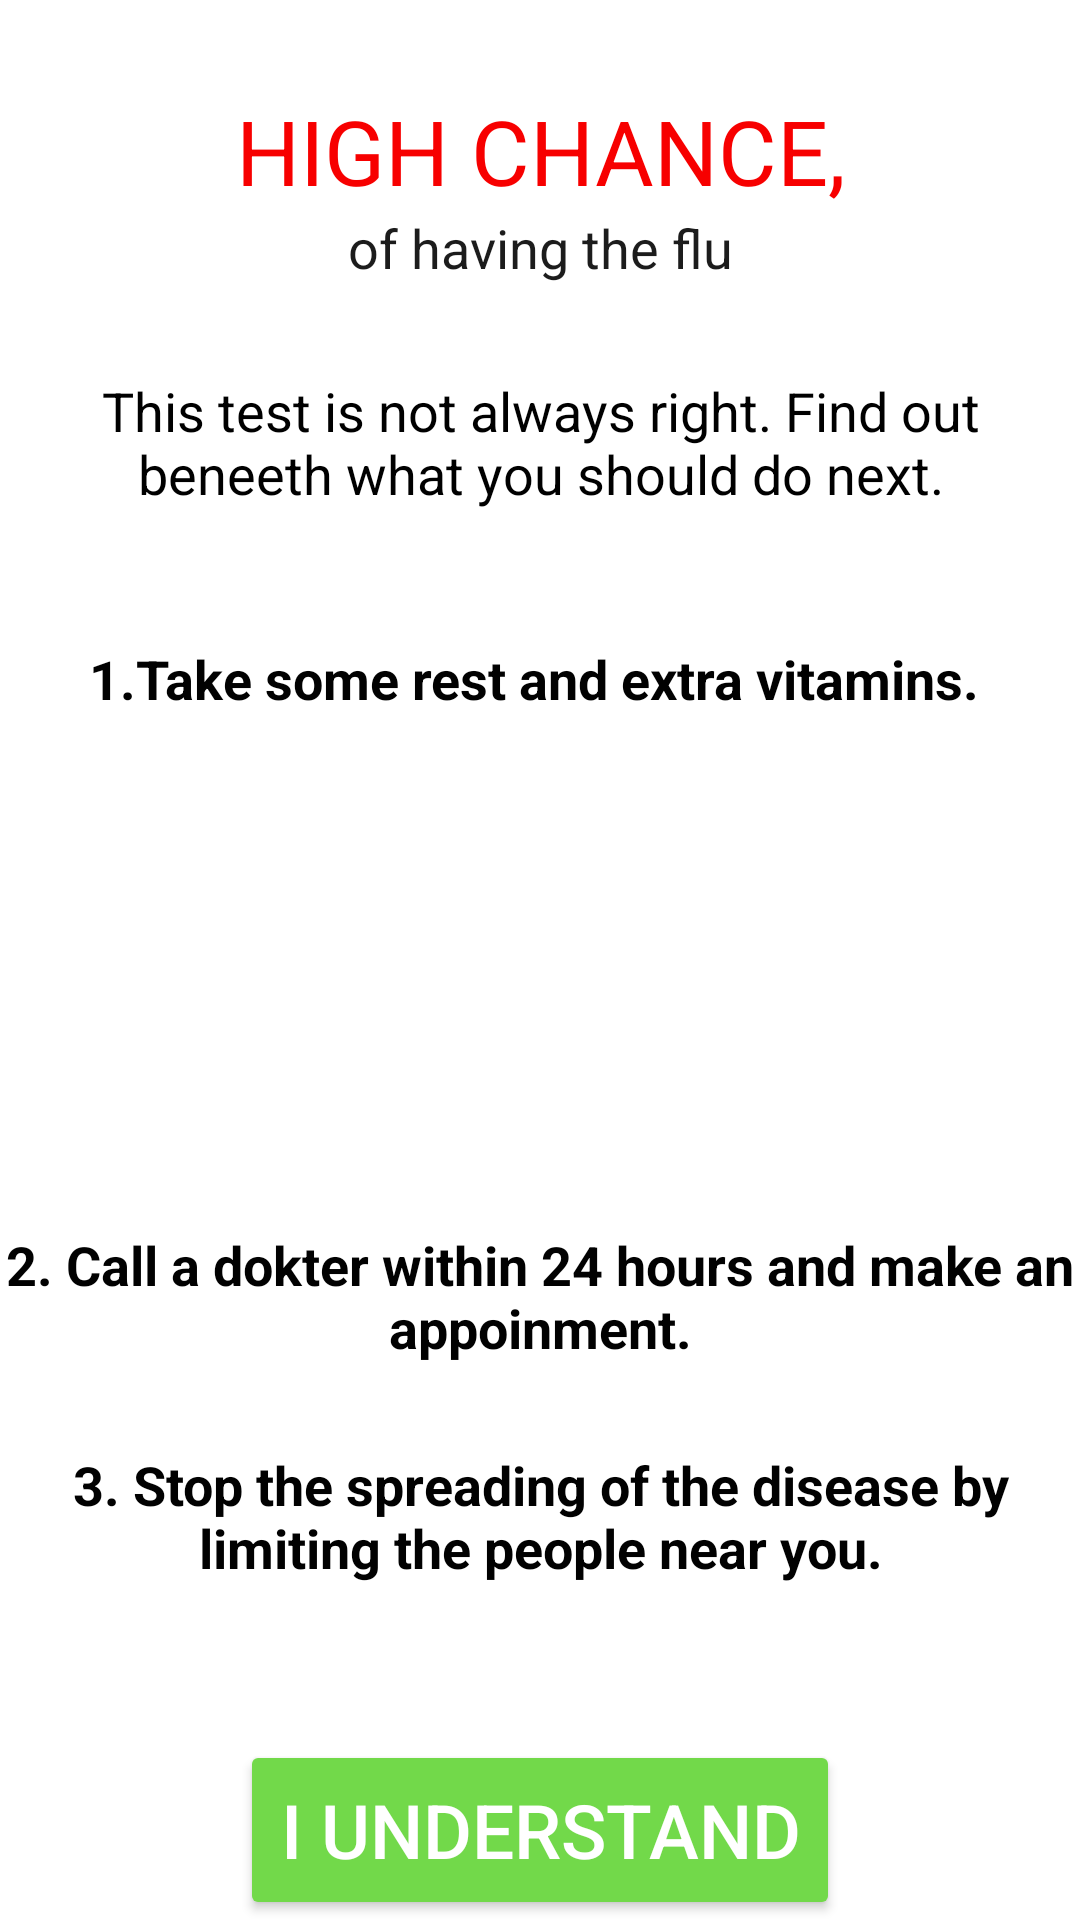

Reconstruct the res/layout file that produces this screen, plus the resources it refers to.
<!-- AndroidManifest.xml: application theme AppTheme -->
<!-- res/layout/activity_health_report_high_chance.xml -->
<?xml version="1.0" encoding="utf-8"?>
<RelativeLayout xmlns:android="http://schemas.android.com/apk/res/android"
    xmlns:tools="http://schemas.android.com/tools" android:layout_width="match_parent"
    android:layout_height="match_parent" android:paddingLeft="@dimen/activity_horizontal_margin"
    android:paddingRight="@dimen/activity_horizontal_margin"
    android:paddingTop="@dimen/activity_vertical_margin"
    android:paddingBottom="@dimen/activity_vertical_margin" tools:context=".MainActivity">

    <TextView
        android:layout_width="wrap_content"
        android:layout_height="wrap_content"
        android:textAppearance="?android:attr/textAppearanceLarge"
        android:text="HIGH CHANCE,"
        android:id="@+id/textView5"
        android:textSize="30dp"
        android:layout_marginTop="30dp"
        android:textColor="#f70000"
        android:textAlignment="center"
        android:layout_alignParentLeft="true"
        android:layout_alignParentStart="true"
        android:layout_alignParentRight="true"
        android:layout_alignParentEnd="true" />

    <TextView
        android:layout_width="wrap_content"
        android:layout_height="wrap_content"
        android:textAppearance="?android:attr/textAppearanceMedium"
        android:text="of having the flu"
        android:id="@+id/textView"
        android:textColor="#1c1c1c"
        android:layout_below="@+id/textView5"
        android:layout_alignLeft="@+id/textView5"
        android:layout_alignStart="@+id/textView5"
        android:layout_alignParentRight="true"
        android:layout_alignParentEnd="true"
        android:textAlignment="center" />

    <TextView
        android:layout_width="wrap_content"
        android:layout_height="wrap_content"
        android:textAppearance="?android:attr/textAppearanceMedium"
        android:text="This test is not always right. Find out beneeth what you should do next."
        android:id="@+id/textView6"
        android:layout_marginTop="30dp"
        android:textColor="#000000"
        android:textAlignment="center"
        android:layout_below="@+id/textView"
        android:layout_alignParentLeft="true"
        android:layout_alignParentStart="true" />

    <TextView
        android:layout_width="wrap_content"
        android:layout_height="wrap_content"
        android:textAppearance="?android:attr/textAppearanceMedium"
        android:text="2. Call a dokter within 24 hours and make an appoinment."
        android:id="@+id/textView8"
        android:textColor="#010101"
        android:textStyle="bold"
        android:textAlignment="center"
        android:layout_above="@+id/textView9"
        android:layout_alignParentRight="true"
        android:layout_alignParentEnd="true"
        android:layout_marginBottom="28dp" />

    <TextView
        android:layout_width="wrap_content"
        android:layout_height="wrap_content"
        android:textAppearance="?android:attr/textAppearanceMedium"
        android:text="3. Stop the spreading of the disease by limiting the people near you."
        android:id="@+id/textView9"
        android:textColor="#010101"
        android:textStyle="bold"
        android:textAlignment="center"
        android:layout_above="@+id/button2"
        android:layout_alignParentRight="true"
        android:layout_alignParentEnd="true"
        android:layout_marginBottom="52dp" />

    <Button
        android:layout_width="200dp"
        android:layout_height="60dp"
        android:text="I understand"
        android:id="@+id/button2"
        style="@style/Widget.AppCompat.Button.Colored"
        android:layout_alignParentBottom="true"
        android:layout_centerHorizontal="true"
        android:textSize="25dp"
        />

    <TextView
        android:layout_width="wrap_content"
        android:layout_height="wrap_content"
        android:textAppearance="?android:attr/textAppearanceMedium"
        android:text="1.Take some rest and extra vitamins. "
        android:id="@+id/textView12"
        android:textColor="#010101"
        android:textStyle="bold"
        android:textAlignment="center"
        android:layout_below="@+id/textView6"
        android:layout_centerHorizontal="true"
        android:layout_marginTop="44dp" />

</RelativeLayout>
<!-- resources referenced by this layout -->
<resources>
  <style name="AppTheme" parent="Theme.AppCompat.Light.DarkActionBar">
          
  
          <item name="colorPrimary">@color/colorPrimary</item>
          <item name="colorPrimaryDark">@color/colorPrimaryDark</item>
          <item name="colorAccent">@color/colorAccent</item>
          <item name="android:windowBackground">@color/colorGreen</item>
  
      </style>
  <color name="colorPrimary">#3fb549</color>
  <color name="colorPrimaryDark">#102913</color>
  <color name="colorAccent">#72d94a</color>
  <color name="colorGreen">#ffffff</color>
</resources>
